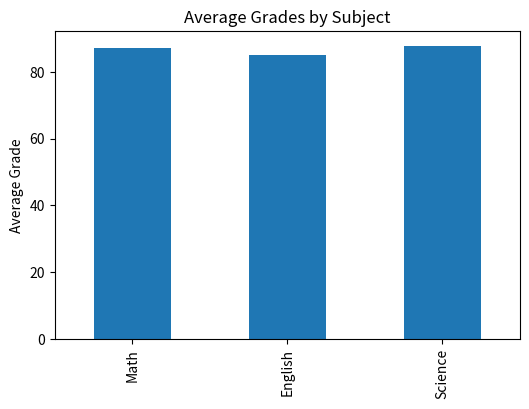
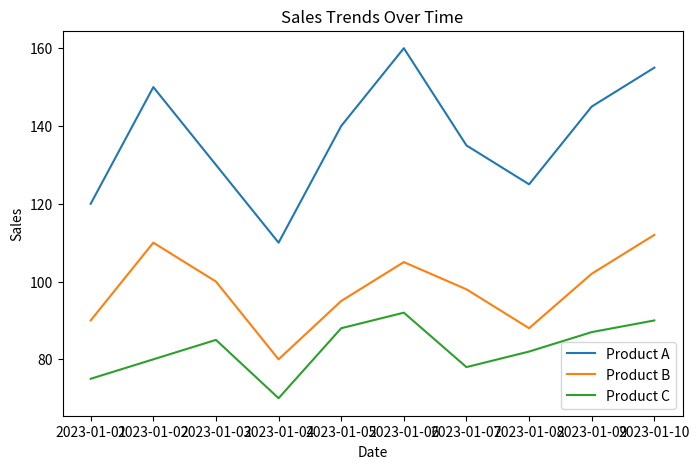
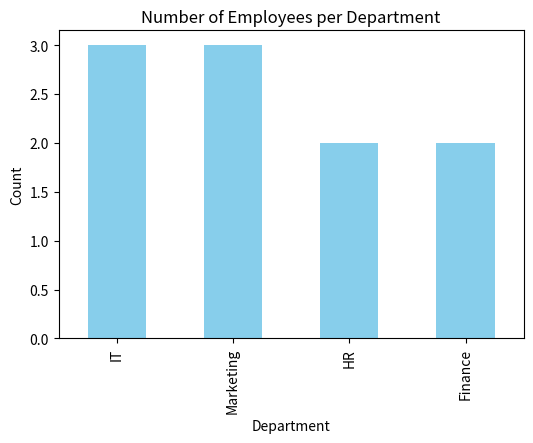
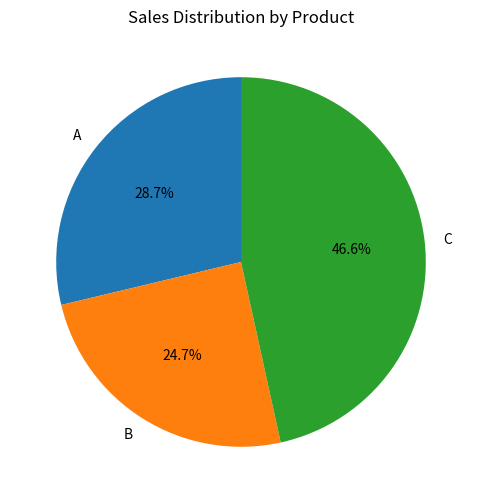

These charts were generated, in order, by the following Python code:
import pandas as pd
import matplotlib.pyplot as plt

# =========================
#  DataFrame 1: Student Grades
# =========================
data1 = {
    'Student_ID': [1, 2, 3, 4, 5, 6, 7, 8, 9, 10],
    'Math': [85, 90, 78, 92, 88, 95, 89, 79, 83, 91],
    'English': [78, 85, 88, 80, 92, 87, 90, 84, 79, 88],
    'Science': [90, 92, 85, 88, 94, 79, 83, 91, 87, 89]
}
df1 = pd.DataFrame(data1)

# Exercise 1: Calculate average grade for each student
df1['Average'] = df1[['Math', 'English', 'Science']].mean(axis=1)

# Exercise 2: Student with highest average grade
top_student = df1.loc[df1['Average'].idxmax()]

# Exercise 3: Create 'Total' column
df1['Total'] = df1[['Math', 'English', 'Science']].sum(axis=1)

# Exercise 4: Bar chart for average grades in each subject
subjects = ['Math', 'English', 'Science']
avg_subjects = df1[subjects].mean()

plt.figure(figsize=(6,4))
avg_subjects.plot(kind='bar')
plt.title('Average Grades by Subject')
plt.ylabel('Average Grade')
plt.show()

print("Top student with highest average grade:")
print(top_student)

# =========================
# DataFrame 2: Sales Data
# =========================
data2 = {
    'Date': pd.date_range(start='2023-01-01', periods=10),
    'Product_A': [120, 150, 130, 110, 140, 160, 135, 125, 145, 155],
    'Product_B': [90, 110, 100, 80, 95, 105, 98, 88, 102, 112],
    'Product_C': [75, 80, 85, 70, 88, 92, 78, 82, 87, 90]
}
df2 = pd.DataFrame(data2)

# Exercise 1: Total sales for each product
total_sales = df2[['Product_A', 'Product_B', 'Product_C']].sum()
print("\nTotal Sales for each product:")
print(total_sales)

# Exercise 2: Date with highest total sales
df2['Total_Sales'] = df2[['Product_A', 'Product_B', 'Product_C']].sum(axis=1)
best_day = df2.loc[df2['Total_Sales'].idxmax(), 'Date']
print(f"\nDate with highest total sales: {best_day}")

# Exercise 3: Percentage change in sales for each product
pct_change = df2[['Product_A', 'Product_B', 'Product_C']].pct_change() * 100
print("\nPercentage change in sales:\n", pct_change)

# Exercise 4: Line chart for sales trends
plt.figure(figsize=(8,5))
plt.plot(df2['Date'], df2['Product_A'], label='Product A')
plt.plot(df2['Date'], df2['Product_B'], label='Product B')
plt.plot(df2['Date'], df2['Product_C'], label='Product C')
plt.legend()
plt.title('Sales Trends Over Time')
plt.xlabel('Date')
plt.ylabel('Sales')
plt.show()

# =========================
# Dataframe 3
# =========================
data3 = {
    'Employee_ID': [101, 102, 103, 104, 105, 106, 107, 108, 109, 110],
    'Name': ['Alice', 'Bob', 'Charlie', 'David', 'Emma', 'Frank', 'Grace', 'Hank', 'Ivy', 'Jack'],
    'Department': ['HR', 'IT', 'Marketing', 'IT', 'Finance', 'HR', 'Marketing', 'IT', 'Finance', 'Marketing'],
    'Salary': [60000, 75000, 65000, 80000, 70000, 72000, 68000, 78000, 69000, 76000],
    'Experience (Years)': [3, 5, 2, 8, 4, 6, 3, 7, 2, 5]
}
df3 = pd.DataFrame(data3)

# Exercise 1: Average salary for each department
avg_salary = df3.groupby('Department')['Salary'].mean()
print("\nAverage salary per department:\n", avg_salary)

# Exercise 2: Employee with most experience
most_exp = df3.loc[df3['Experience (Years)'].idxmax()]
print("\nEmployee with most experience:\n", most_exp)

# Exercise 3: Salary Increase column
min_salary = df3['Salary'].min()
df3['Salary Increase (%)'] = ((df3['Salary'] - min_salary) / min_salary) * 100

# Exercise 4: Bar chart for employee count by department
dept_count = df3['Department'].value_counts()
plt.figure(figsize=(6,4))
dept_count.plot(kind='bar', color='skyblue')
plt.title('Number of Employees per Department')
plt.xlabel('Department')
plt.ylabel('Count')
plt.show()

# =========================
# DataFrame 4
# =========================
data4 = {
    'Order_ID': [101, 102, 103, 104, 105, 106, 107, 108, 109, 110],
    'Customer_ID': [201, 202, 203, 204, 205, 206, 207, 208, 209, 210],
    'Product': ['A', 'B', 'A', 'C', 'B', 'C', 'A', 'C', 'B', 'A'],
    'Quantity': [2, 3, 1, 4, 2, 3, 2, 5, 1, 3],
    'Total_Price': [120, 180, 60, 240, 160, 270, 140, 300, 90, 180]
}
df4 = pd.DataFrame(data4)

# Exercise 1: Total revenue
total_revenue = df4['Total_Price'].sum()
print(f"\nTotal revenue: ${total_revenue}")

# Exercise 2: Most ordered product
most_ordered = df4['Product'].value_counts().idxmax()
print(f"\nMost ordered product: {most_ordered}")

# Exercise 3: Average quantity
avg_quantity = df4['Quantity'].mean()
print(f"\nAverage quantity ordered: {avg_quantity:.2f}")

# Exercise 4: Pie chart for product sales distribution
sales_by_product = df4.groupby('Product')['Total_Price'].sum()
plt.figure(figsize=(6,6))
sales_by_product.plot(kind='pie', autopct='%1.1f%%', startangle=90)
plt.title('Sales Distribution by Product')
plt.ylabel('')
plt.show()
